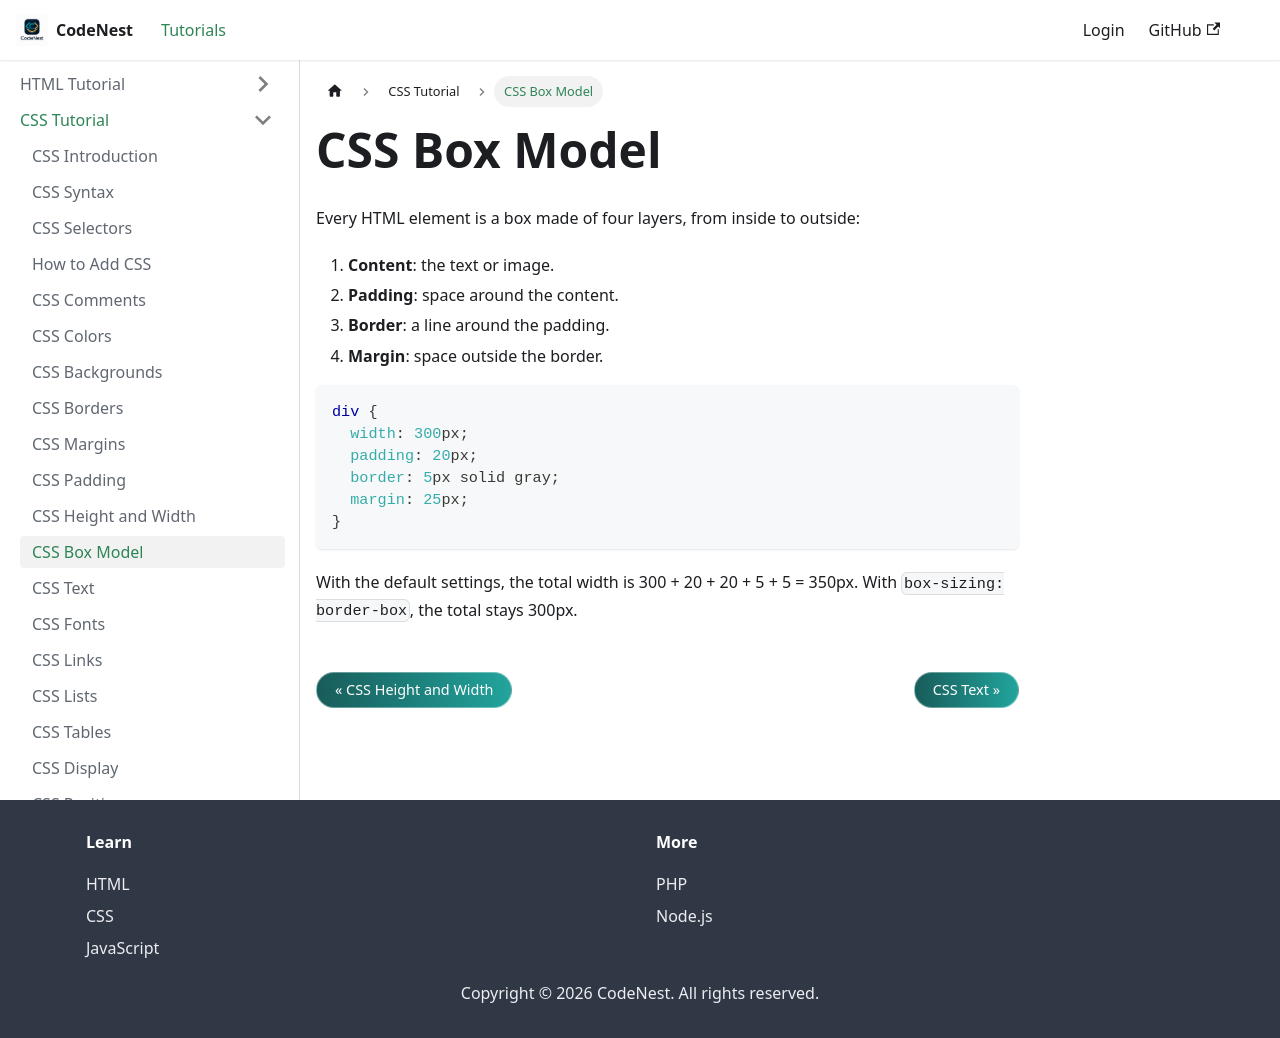

repository: adnankhan112/codenest · page: docs/css/box-model.html · generator: docusaurus

---
title: CSS Box Model
sidebar_position: 12
---

# CSS Box Model

Every HTML element is a box made of four layers, from inside to outside:

1. **Content**: the text or image.
2. **Padding**: space around the content.
3. **Border**: a line around the padding.
4. **Margin**: space outside the border.

```css
div {
  width: 300px;
  padding: 20px;
  border: 5px solid gray;
  margin: 25px;
}
```

With the default settings, the total width is 300 + 20 + 20 + 5 + 5 = 350px. With `box-sizing: border-box`, the total stays 300px.
